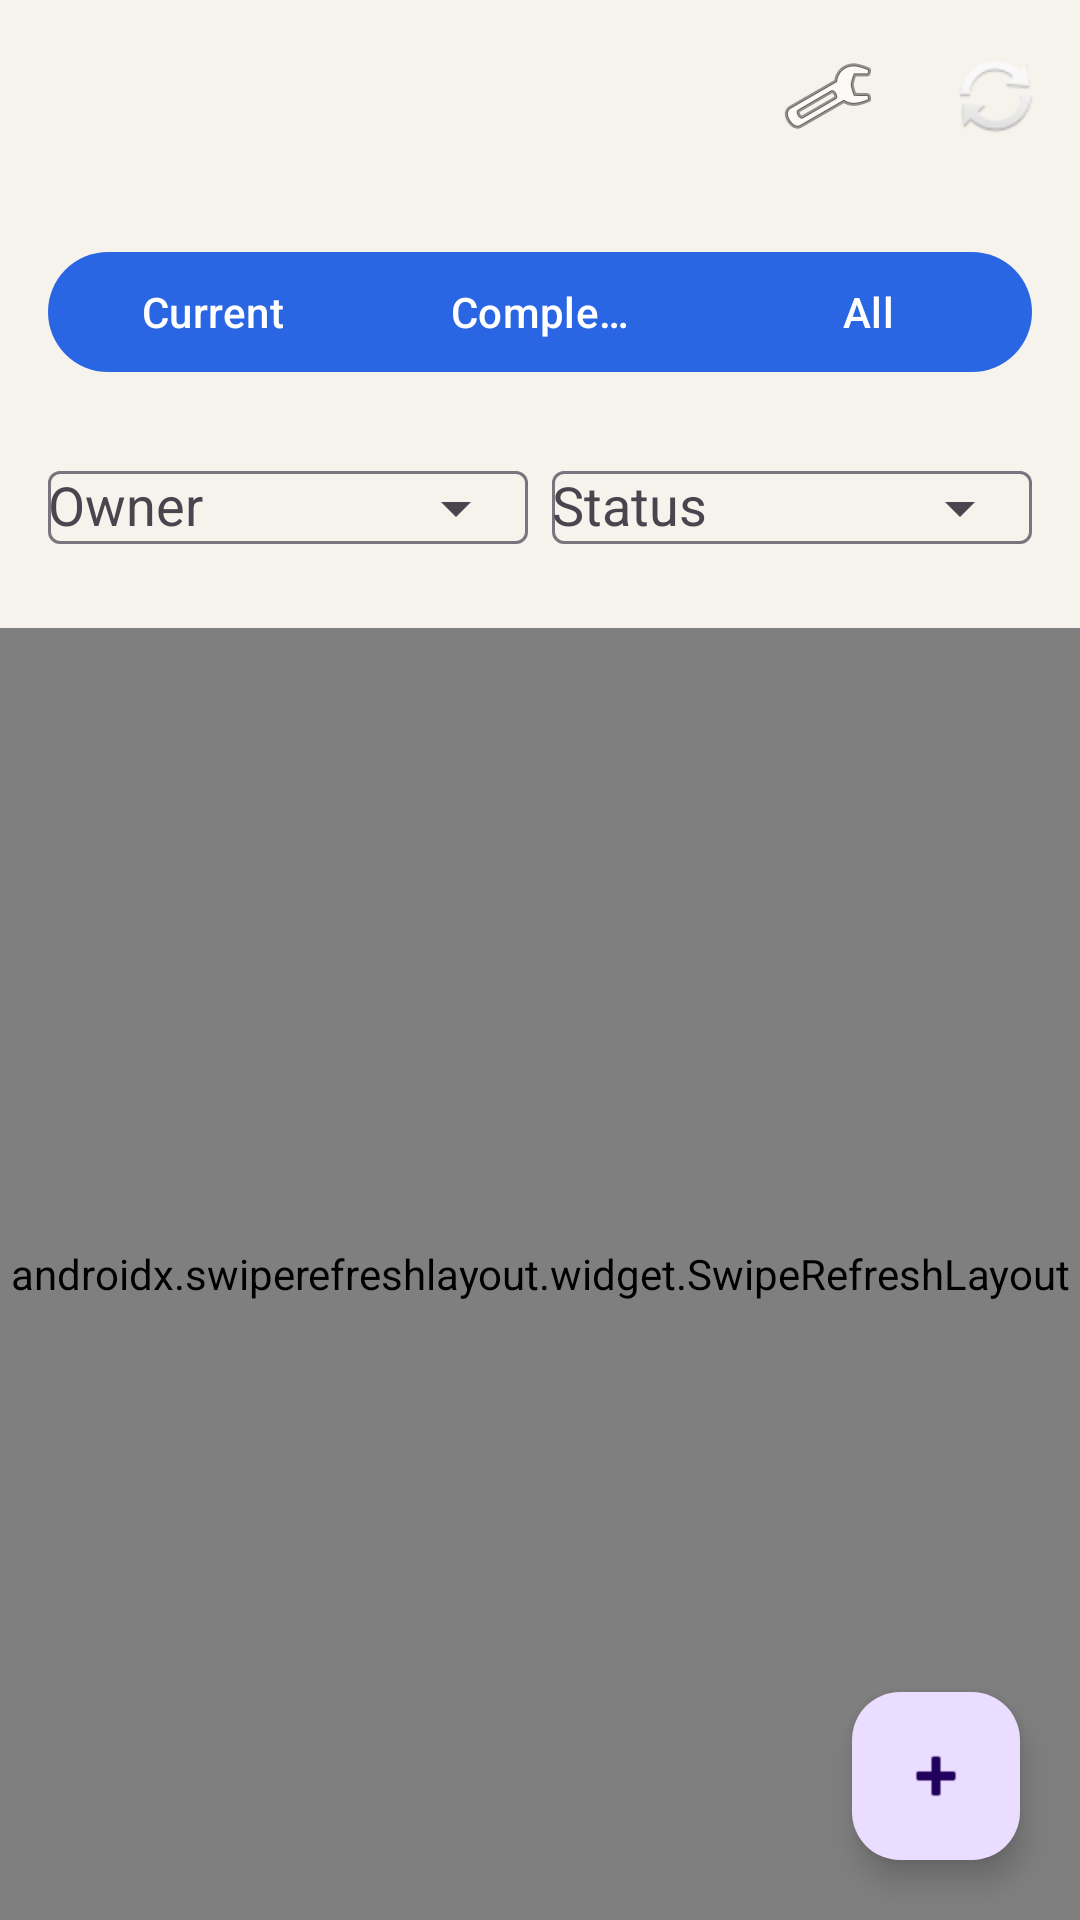

Produce the Android XML layout that renders to this screen, including the resource entries it uses.
<!-- AndroidManifest.xml: application theme Theme.MeditationTimer -->
<!-- res/layout/activity_main.xml -->
<?xml version="1.0" encoding="utf-8"?>
<androidx.coordinatorlayout.widget.CoordinatorLayout xmlns:android="http://schemas.android.com/apk/res/android"
    xmlns:app="http://schemas.android.com/apk/res-auto"
    android:layout_width="match_parent"
    android:layout_height="match_parent"
    android:background="@color/surface">

    <LinearLayout
        android:layout_width="match_parent"
        android:layout_height="match_parent"
        android:orientation="vertical">

        <com.google.android.material.appbar.MaterialToolbar
            android:id="@+id/mainToolbar"
            android:layout_width="match_parent"
            android:layout_height="wrap_content"
            android:backgroundTint="@color/ink_900"
            android:title="@string/app_name"
            android:titleTextColor="@color/surface_alt"
            app:menu="@menu/main_menu" />

        <LinearLayout
            android:id="@+id/filterContainer"
            android:layout_width="match_parent"
            android:layout_height="wrap_content"
            android:orientation="vertical"
            android:padding="16dp">

            <com.google.android.material.button.MaterialButtonToggleGroup
                android:id="@+id/viewToggleGroup"
                android:layout_width="match_parent"
                android:layout_height="wrap_content"
                app:singleSelection="true">

                <com.google.android.material.button.MaterialButton
                    android:id="@+id/viewCurrentButton"
                    android:layout_width="0dp"
                    android:layout_height="wrap_content"
                    android:layout_weight="1"
                    android:text="@string/tasks_current" />

                <com.google.android.material.button.MaterialButton
                    android:id="@+id/viewCompletedButton"
                    android:layout_width="0dp"
                    android:layout_height="wrap_content"
                    android:layout_weight="1"
                    android:text="@string/tasks_completed" />

                <com.google.android.material.button.MaterialButton
                    android:id="@+id/viewAllButton"
                    android:layout_width="0dp"
                    android:layout_height="wrap_content"
                    android:layout_weight="1"
                    android:text="@string/tasks_all" />
            </com.google.android.material.button.MaterialButtonToggleGroup>

            <LinearLayout
                android:layout_width="match_parent"
                android:layout_height="wrap_content"
                android:layout_marginTop="12dp"
                android:orientation="horizontal"
                android:weightSum="2">

                <com.google.android.material.textfield.TextInputLayout
                    android:layout_width="0dp"
                    android:layout_height="wrap_content"
                    android:layout_marginEnd="8dp"
                    android:layout_weight="1"
                    android:hint="@string/filter_owner"
                    app:endIconMode="dropdown_menu">

                    <com.google.android.material.textfield.MaterialAutoCompleteTextView
                        android:id="@+id/ownerFilterInput"
                        android:layout_width="match_parent"
                        android:layout_height="wrap_content"
                        android:inputType="none" />
                </com.google.android.material.textfield.TextInputLayout>

                <com.google.android.material.textfield.TextInputLayout
                    android:layout_width="0dp"
                    android:layout_height="wrap_content"
                    android:layout_weight="1"
                    android:hint="@string/filter_status"
                    app:endIconMode="dropdown_menu">

                    <com.google.android.material.textfield.MaterialAutoCompleteTextView
                        android:id="@+id/statusFilterInput"
                        android:layout_width="match_parent"
                        android:layout_height="wrap_content"
                        android:inputType="none" />
                </com.google.android.material.textfield.TextInputLayout>
            </LinearLayout>
        </LinearLayout>

        <FrameLayout
            android:layout_width="match_parent"
            android:layout_height="0dp"
            android:layout_weight="1">

            <androidx.swiperefreshlayout.widget.SwipeRefreshLayout
                android:id="@+id/taskRefresh"
                android:layout_width="match_parent"
                android:layout_height="match_parent">

                <androidx.recyclerview.widget.RecyclerView
                    android:id="@+id/taskList"
                    android:layout_width="match_parent"
                    android:layout_height="match_parent"
                    android:clipToPadding="false"
                    android:padding="16dp" />
            </androidx.swiperefreshlayout.widget.SwipeRefreshLayout>

            <LinearLayout
                android:id="@+id/emptyState"
                android:layout_width="match_parent"
                android:layout_height="match_parent"
                android:gravity="center"
                android:orientation="vertical"
                android:padding="32dp"
                android:visibility="gone">

                <TextView
                    android:id="@+id/emptyStateText"
                    android:layout_width="wrap_content"
                    android:layout_height="wrap_content"
                    android:text="@string/empty_tasks"
                    android:textColor="@color/ink_600"
                    android:textSize="16sp" />

                <com.google.android.material.button.MaterialButton
                    android:id="@+id/retryButton"
                    android:layout_width="wrap_content"
                    android:layout_height="wrap_content"
                    android:layout_marginTop="16dp"
                    android:text="@string/retry" />
            </LinearLayout>

            <ProgressBar
                android:id="@+id/loadingIndicator"
                style="?android:attr/progressBarStyleLarge"
                android:layout_width="wrap_content"
                android:layout_height="wrap_content"
                android:layout_gravity="center"
                android:visibility="gone" />
        </FrameLayout>
    </LinearLayout>

    <com.google.android.material.floatingactionbutton.FloatingActionButton
        android:id="@+id/addTaskFab"
        android:layout_width="wrap_content"
        android:layout_height="wrap_content"
        android:layout_gravity="bottom|end"
        android:layout_margin="20dp"
        android:contentDescription="@string/add_task"
        app:srcCompat="@android:drawable/ic_input_add" />

</androidx.coordinatorlayout.widget.CoordinatorLayout>
<!-- resources referenced by this layout -->
<resources>
  <color name="ink_600">#4F4F4F</color>
  <color name="ink_900">#1A1A1A</color>
  <color name="surface">#F6F2EC</color>
  <color name="surface_alt">#FFFDF9</color>
  <string name="add_task">Add task</string>
  <string name="app_name">Purgatory</string>
  <string name="empty_tasks">No tasks match these filters.</string>
  <string name="filter_owner">Owner</string>
  <string name="filter_status">Status</string>
  <string name="retry">Retry</string>
  <string name="tasks_all">All</string>
  <string name="tasks_completed">Completed</string>
  <string name="tasks_current">Current</string>
  <style name="Theme.MeditationTimer" parent="Theme.Material3.DayNight.NoActionBar">
          <item name="colorPrimary">@color/accent_blue</item>
          <item name="colorSecondary">@color/accent_amber</item>
          <item name="colorTertiary">@color/lavender_700</item>
          <item name="android:statusBarColor">@color/ink_900</item>
          <item name="android:windowLightStatusBar" tools:targetApi="m">false</item>
      </style>
  <color name="accent_blue">#2A66E3</color>
  <color name="accent_amber">#F2A900</color>
  <color name="lavender_700">#7B1FA2</color>
</resources>
